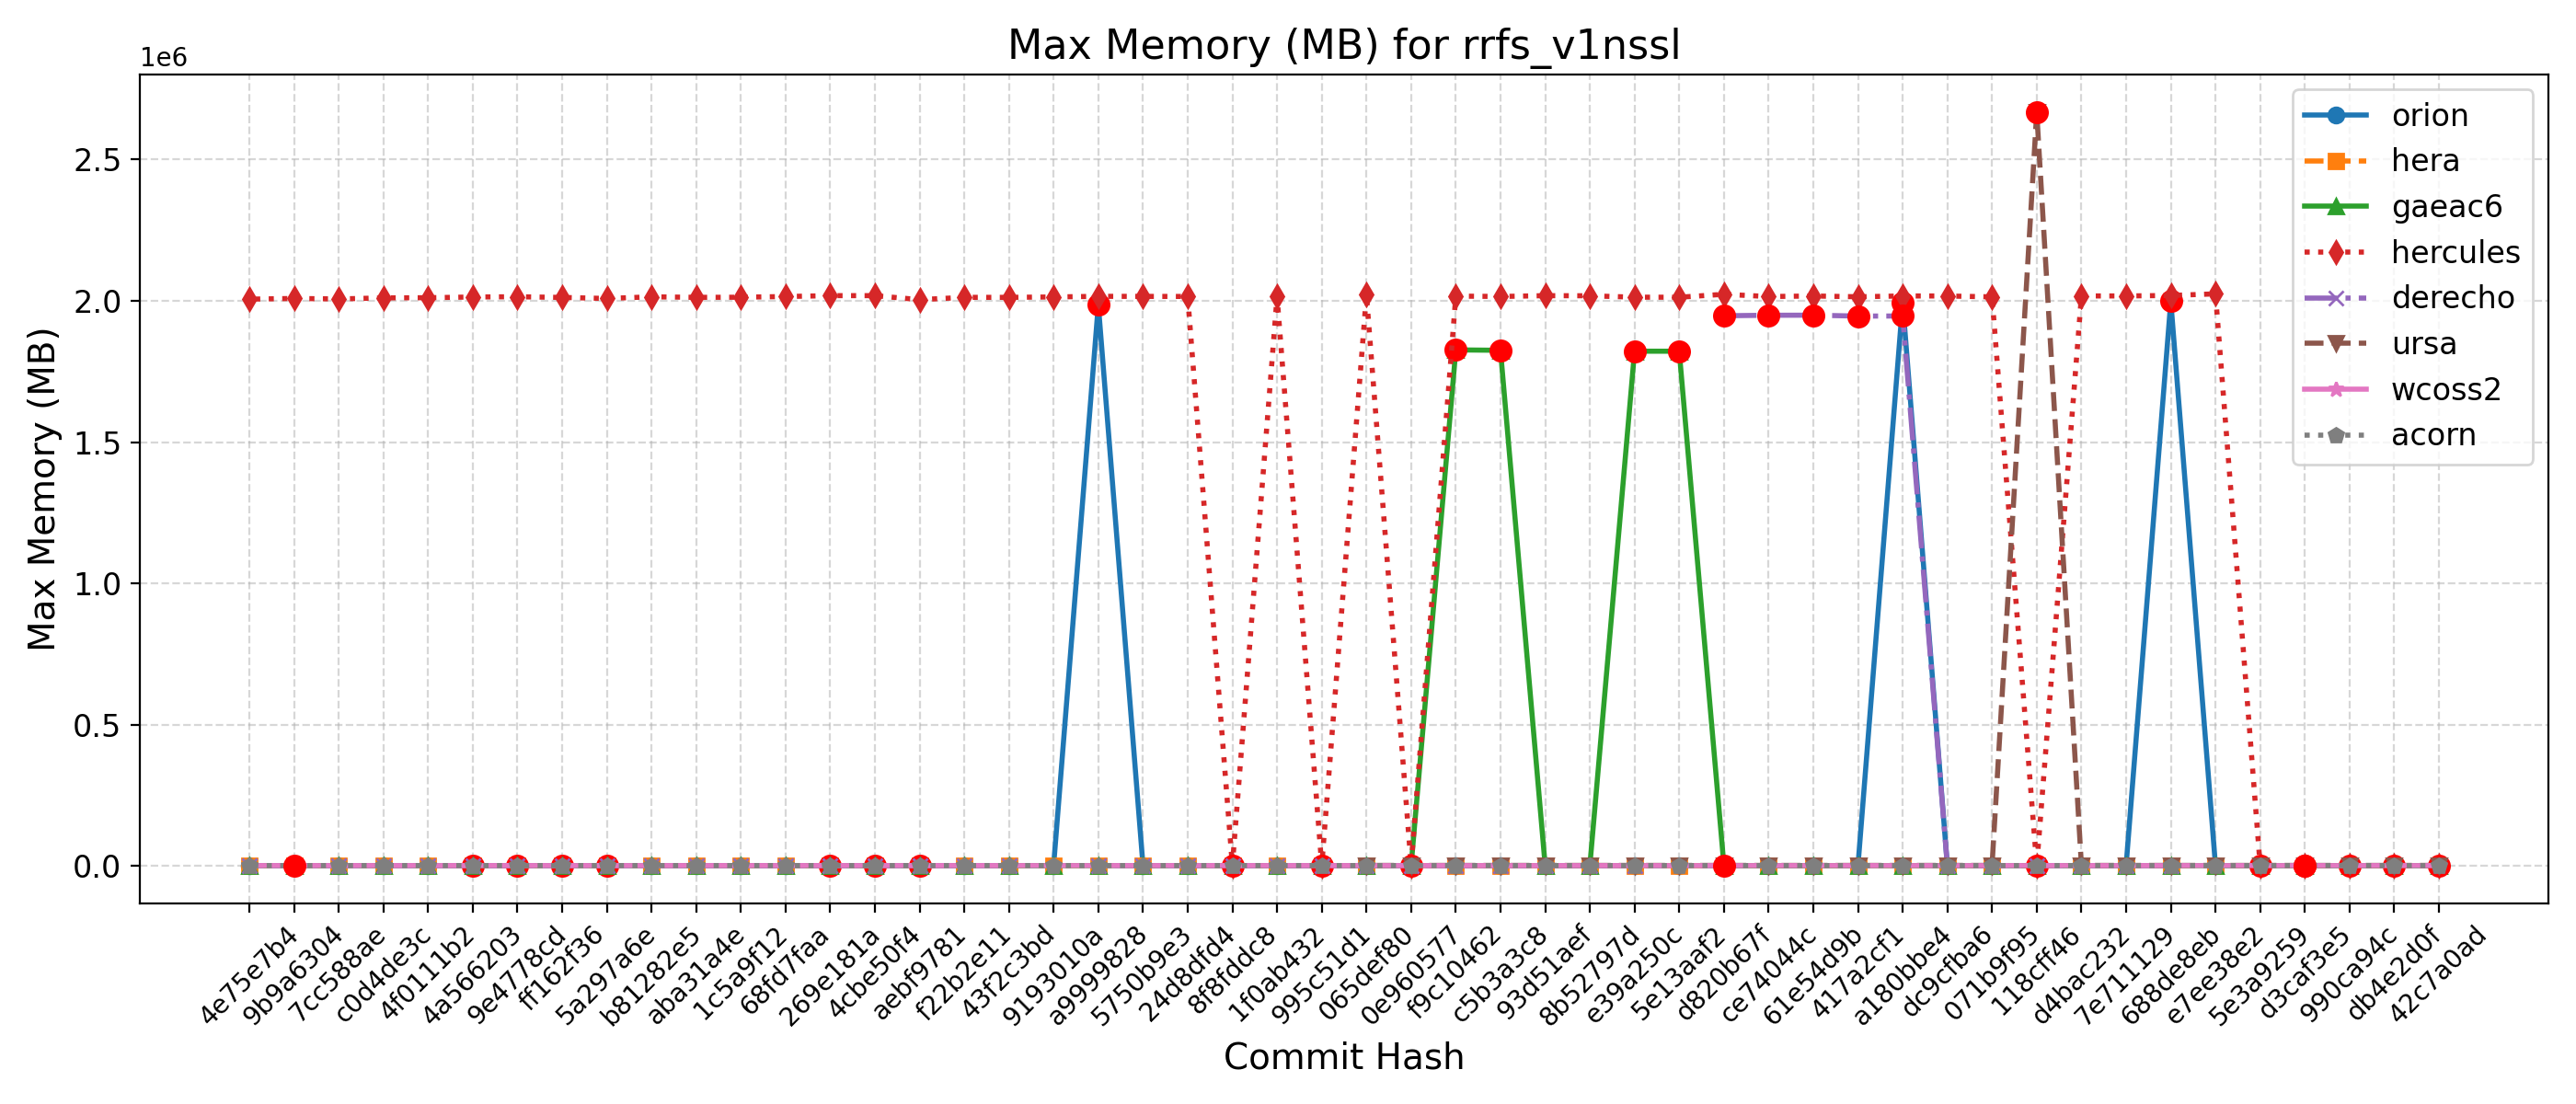

Data behind this chart, as committed beside it:
Hash, Date, Message, orion, hera, gaeac6, hercules, derecho, ursa, wcoss2, acorn
42c7a0ad, 2025-09-22, Send surface ocean currents to ATM for S…, 1993, 2116, 1820, 2014, , 2656, 1970, 1971
db4e2d0f, 2025-09-18, Replace icplocn2atm (integer) with use_o…, 1996, 2118, 1820, 2017, , 2648, 1968, 1972
990ca94c, 2025-09-16, Update tests such that LSM and LANDICE a…, 1995, 2117, 1820, 2016, , 2642, 1977, 1971
d3caf3e5, 2025-09-15, update mom6 to its main repo. 20250818 c…, 1995, 2126, 1820, 2014, , 2646, 1968, 1975
5e3a9259, 2025-09-10, Introduce tuning parameter for convectiv…, 1995, 2119, 1820, 2017, , 2668, 1976, 1974
e7ee38e2, 2025-09-08, Scale-aware 3DTKE EDMF and TTE-EDMF GFS …, 1995, 2122, 1820, 2024932, , 2656, 1979, 1974
688de8eb, 2025-09-04, Fix default cdmbgwd settings (#2788), 1999020, 2116, 1819, 2019192, 1945, 2675, 1969, 1974
7e711129, 2025-09-02, Use container with spack stack 1.9.2 (#2…, 1992, 2113, 1819, 2017524, 1945, 2663, 1978, 1973
d4bac232, 2025-08-29, MPAS dycore + Atmosphere Generalization …, 1992, 2113, 1819, 2017524, 1945, 2663, 1978, 1973
118cff46, 2025-08-25, Add FV3 grid mask for regional domains t…, 1999, 2117, 1822, 2014, 1947, 2668760, 1970, 1970
071b9f95, 2025-08-22, Fix Restart IAU and Ultra-Low Reproducib…, 1997, 2118, 1826, 2014264, 1949, 2665, 1970, 1970
dc9cfba6, 2025-08-19, Update CICE through 2025-07 and switch t…, 1994, 2115, 1826, 2017352, 1947, 2673, 1968, 1969
a180bbe4, 2025-08-15, FV3: Fix Prate_avg and UPP call freq + F…, 1994320, 2120, 1823, 2017500, 1946568, 2662, 1968, 1974
417a2cf1, 2025-08-13, Fix conus13km tests restart and decompos…, 1989, 2117, 1822, 2014600, 1946296, 2665, 1975, 1972
61e54d9b, 2025-08-11, Add two-way ocean-wave coupling feature …, 1994, 2117, 1822, 2017428, 1949480, 2669, 1968, 1974
ce74044c, 2025-08-06, Create a user-friendly "process model" t…, 1994, 2112, 1826, 2015384, 1949224, 2658, 1978, 1972
d820b67f, 2025-08-01, Update GOCART to v2.4.3 (#2819), 1998, 2113, 1826, 2023396, 1947440, 2657, 1977, 1967
5e13aaf2, 2025-07-29, Update DATM meshes and switch to bilinea…, 1993, 2113, 1821944, 2012960, , 2670, 1969, 1971
e39a250c, 2025-07-24, Update FV3 hash to include UPP ss192/Urs…, 1996, 2114, 1822072, 2013112, 1948, 2653, 1977, 1970
8b52797d, 2025-07-21, Combination of 2684,2707,2771 (MERRA2 3-…, 1992, 2117, 1825, 2018092, 1949, 2675, 1976, 1969
93d51aef, 2025-07-17, Exporting Canopy Variables from AQM to F…, 1989, 2113, 1821, 2018500, 1943, 2675, 1978, 1972
c5b3a3c8, 2025-07-14, GFDLMP-v3 and TEMPO MP microphysics (#25…, 1995, 2114, 1825212, 2015668, 1944, 2662, 1976, 1971
f9c10462, 2025-07-11, Combination of several CCPP-physics PRs …, 1994, 2123, 1826672, 2016972, 1944, 2660, 1975, 1972
0e960577, 2025-07-09, Combination #2777 (maintask writes CMEPS…, 1992, 2116, 1826, 2019, 1947, 2671, 1972, 1970
065def80, 2025-07-07, Port UFS-WM to Ursa (#2471), 1995, 2113, 1825, 2021428, 1946, 2666, 1967, 1971
995c51d1, 2025-07-03, Upgrade UFS-WM to spack-stack/1.9.2 (#26…, 1995, 2113, 1825, 2019, 1946, , 1967, 1971
1f0ab432, 2025-07-01, Reduce WW3 memory use (#2624), 1993, 1996, 1826, 2016040, 1955, , 1962, 1970
8f8fddc8, 2025-06-30, Bring in scale-aware 3DTKE related chang…, 1988, 2016, 1826, 2012, 1956, , 1969, 1972
24d8dfd4, 2025-06-26, Slight modification in orographic gravit…, 1987, 1999, 1823, 2015724, 1955, , 1966, 1971
5750b9e3, 2025-06-20, gcycle update (#2747), 1984, 2009, 1824, 2015956, 1958, , 1961, 1972
a9999828, 2025-06-12, Add a new parameter in dycore to control…, 1986728, 1999, 1825, 2016208, 1954, , 1960, 1971
9193010a, 2025-06-06, In Noah-MP, set zero for canopy liquid a…, 1989, 1996, 1825, 2013948, , , 1968, 1972
43f2c3bd, 2025-06-04, Urgent Documentation Update for HSD Capa…, 1987, 2007, 1824, 2012556, 1956, , 1961, 1971
f22b2e11, 2025-06-02, Bug fix for surface roughness calculatio…, 1987, 2007, 1824, 2012556, 1956, , 1961, 1971
aebf9781, 2025-05-27, Fix bug to improve wave initialization b…, 1983, 1985, 1822, 2004396, 1957, , 1960, 1969
4cbe50f4, 2025-05-23, Add idealized, regional tropical cyclone…, 1993, 1975, 1827, 2018576, 1956, , 1962, 1972
269e181a, 2025-05-23, Add GFSv17 IAU restart tests without wav…, 1993, 1975, 1827, 2018576, 1956, , 1962, 1972
68fd7faa, 2025-05-15, Enable Hera, Hercules Gnu tests: cpld_de…, 1987, 2002, 1822, 2015476, 1959, , 1969, 1971
1c5a9f12, 2025-05-09, Add "ultra low" coupled configurations t…, 1987, 1993, 1822, 2012964, 1959, , 1969, 1971
aba31a4e, 2025-05-06, Resolve miscellaneous WM issues and upda…, 1989, 1996, 1823, 2012556, 1955, , 1961, 1968
b81282e5, 2025-05-05, Switch to vector remapping and bilinear …, 1989, 1996, 1823, 2014468, 1955, , 1961, 1968
5a297a6e, 2025-05-02, improve coupled model startup cost for w…, 1985, 1971, 1826, 2008536, 1958, , 1962, 1970
ff162f36, 2025-05-01, NSSL MP scheme updates + Stochastic Phys…, 1984, 1985, 1825, 2012308, 1958, , 1962, 1974
9e4778cd, 2025-04-25, Loosen restriction on optional arguments…, 1985, 1983, 1825, 2014668, 1958, , 1971, 1968
4a566203, 2025-04-23, CMake Atmosphere Dycore Generalization +…, 1990, 1987, 1822, 2013788, 1957, , 1962, 1974
4f0111b2, 2025-04-21, Add CMEPS log file at restart write; IAU…, 1989, 1991, 1825, 2011252, 1955, , 1967, 1970
c0d4de3c, 2025-04-18, Update mom6 to its main repository 20250…, 1990, 1994, 1821, 2010632, 1960, , 1972, 1970
7cc588ae, 2025-04-16, Add PIO configuration variables for CMEP…, 1988, 2001, 1821, 2006880, 1956, , 1971, 1969
9b9a6304, 2025-04-11, Memcheck fixes (#2655), 1981, 1998, 1821, 2008608, 1959, , 1966, 1967
4e75e7b4, 2025-04-10, Update upp submodule to the latest UPP (…, 1984, 2002, 1823, 2006208, 1960, , 1976, 1974
